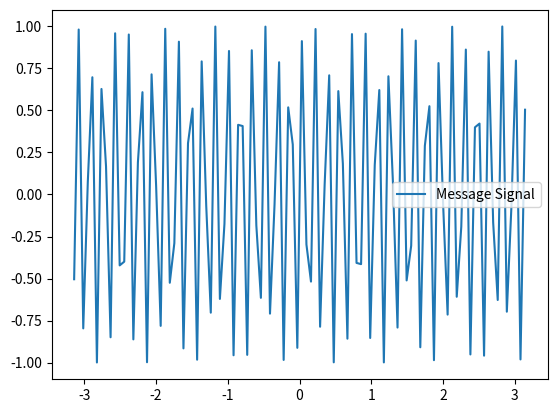

Recreate this plot in Python.
import numpy as np
import matplotlib.pyplot as plt

class AmplitudeModulation():
	def __init__(self, t):
		self.t = t

	#message signal
	def msg(self, fm = 10, Am = 1):
		return Am*np.sin(2*(np.pi)*fm*self.t)

	#carrier signal
	def carrier(self, fc = 30, Ac = 2):
	    return Ac*np.cos(2*(np.pi)*fc*self.t) 

	#modulation function
	def modulated(self, fm = 10, fc = 30, Am = 1, Ac = 2):
	    return (1 + m(t, Am, fm))*c(t, Ac, fc)


class Plot():
	def __init__(self, t):
		self.t = t

	def plotMsgSignal(self, ym):
		plt.plot(self.t, ym, label = "Message Signal")
		plt.legend()
		plt.show()

	def plotCarrierSignal(self, yc):
		plt.plot(self.t, yc, label = "Carrier Signal")
		plt.legend()
		plt.show()

	def plotModulatedSignal(self, y):
		plt.plot(self.t, yc, label = "Modulated Signal")
		plt.legend()
		plt.show()



t = np.linspace(-np.pi, np.pi, 100)

Am = AmplitudeModulation(t)
p = Plot(t)

ym = Am.msg()

p.plotMsgSignal(ym)
